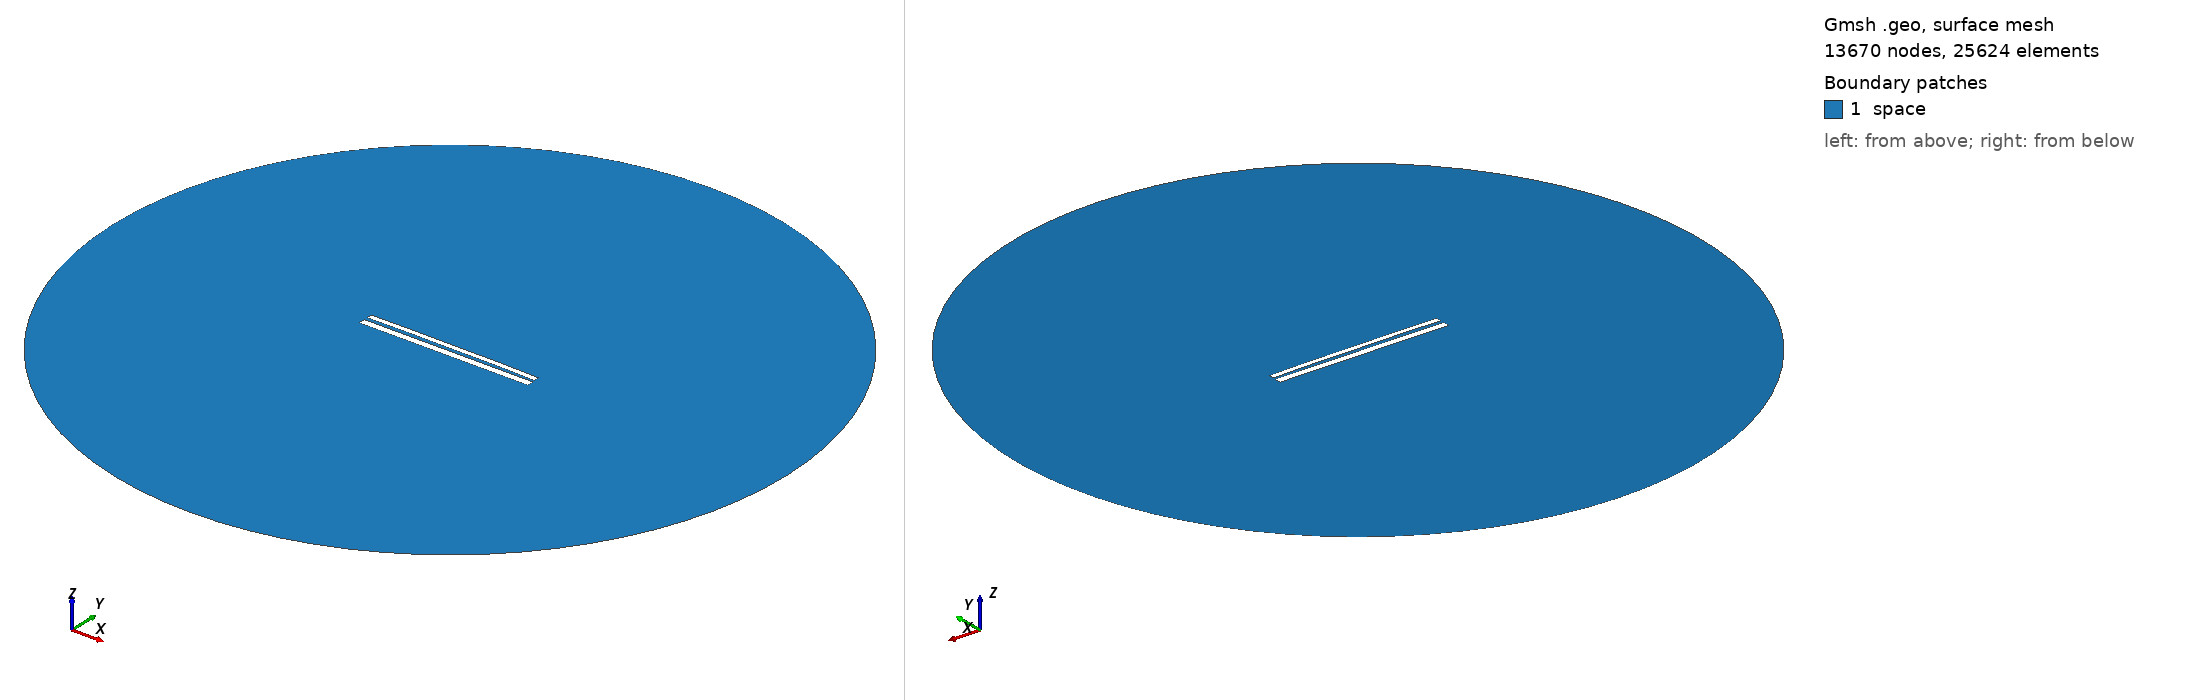

Gmsh geometry script, surface-meshed: 13670 nodes, 25624 surface elements. Boundary patches (legend numbers): 1 space. Left view from above one corner, right view from below the opposite corner. Legend entries are the model's physical surfaces. The drawing asked Gmsh for element sizes between 1% and 20% of the model's largest extent; the script's own settings can give other sizes.

=== 10114.geo (drawn) ===
//---------------------------------------
// Geometry kernel
//---------------------------------------

SetFactory("OpenCASCADE");



//---------------------------------------
// Parameters of the geometry
//---------------------------------------

// Overetch of the upper plate
overetch = 0.375;

// Distance between the plates
distance = 1.75;

// Discretization over the x axis (for the deformation)
nx = 50; 

// Length of the plate
L = 100 - overetch; 

// Number of modes
n = 4; 

// 1st mode coefficient
coeff(1) = -0.15;
beta(1) = 0.596864 * 3.1415926535 / L;

// 2nd mode coefficient
coeff(2) = 0.15;
beta(2) = 1.49418 * 3.1415926535 / L;

// 3rd mode coefficient
coeff(3) = 0.0;
beta(3) = 2.50025 * 3.1415926535 / L;

// 4th mode coefficient
coeff(4) = 0.07499999999999998;
beta(4) = 3.49999 * 3.1415926535 / L;



//---------------------------------------
// Upper plate (deformed rectangle)
//---------------------------------------

// Coordiantes of the upper plate
xmin = -50;
xmax = 50 - overetch;

// Height of the upper plate
yheight = 4 - 2 * overetch;

// Indexes of the points
UpperID[] = {};
LowerID[] = {};
LeftID[] = {};
RightID[] = {};

// Point index
p = 1;

// Horizontal edges
For i In {1:nx}
    x = xmin + (i-1)*(xmax - xmin)/(nx-1);

    y_bottom = distance / 2 + overetch;
    For j In {1:n}
        C = (Cosh(beta(j)*L) + Cos(beta(j)*L)) / (Sinh(beta(j)*L) + Sin(beta(j)*L));
        y_bottom  = y_bottom + coeff(j) * (Cosh(beta(j)*(x+50)) - Cos(beta(j)*(x+50)) - C * (Sinh(beta(j)*(x+50)) - Sin(beta(j)*(x+50))));
    EndFor

    y_top = y_bottom + yheight;

    Point(p) = {x, y_top, 0, 1.0};
    UpperID[i] = p;
    p = p + 1;

    Point(p) = {x, y_bottom, 0, 1.0};
    LowerID[i] = p;
    p = p + 1;
EndFor

// Create point lists
UpperPts[] = {}; LowerPts[] = {};
For i In {1:nx}
  UpperPts[] += {UpperID[i]};
  LowerPts[] += {LowerID[i]};
EndFor

// Build splines
Spline(1) = {UpperPts[]};
Spline(2) = {LowerPts[]};
Line(3) = {LowerPts[nx-1], UpperPts[nx-1]};
Line(4) = {LowerPts[0], UpperPts[0]};

// Build the plane surface
Curve Loop(1) = {2, 3, -1, -4};
Plane Surface(1) = {1};



//---------------------------------------
// Lower plate (rectangle)
//---------------------------------------

// Vertices
Point(1001) = {-50, -1, 0, 1.0};
Point(1002) = { 50, -1, 0, 1.0};
Point(1003) = { 50,  -5, 0, 1.0};
Point(1004) = {-50,  -5, 0, 1.0};

// Edges
Line(5) = {1001, 1002};
Line(6) = {1002, 1003};
Line(7) = {1003, 1004};
Line(8) = {1004, 1001};

// Plane surface
Line Loop(2) = {5, 6, 7, 8};
Plane Surface(2) = {2}; 



//---------------------------------------
// Outer (fictious) boundary
//---------------------------------------

// Points
Point(1005) = {0, 0, 0};       // Center
Point(1006) = {200, 0, 0};     // Start point
Point(1007) = {0, 200, 0};     // 90 degrees
Point(1008) = {-200, 0, 0};    // 180 degrees
Point(1009) = {0, -200, 0};    // 270 degrees

// Circle arcs (each needs start, center, end)
Circle(9) = {1006, 1005, 1007};
Circle(10) = {1007, 1005, 1008};
Circle(11) = {1008, 1005, 1009};
Circle(12) = {1009, 1005, 1006};

// Plane surface for the entire domain
Curve Loop(3) = {9, 10, 11, 12};
Surface(3) = {3};

// Subtract the plates from the whole domain to obtain the actual domain where we want to solve the equations
BooleanDifference{ Surface{3}; Delete; }{ Surface{1}; Surface{2}; Delete; }




//---------------------------------------
// Transfinite Lines/Curves
//---------------------------------------

// Set the number of points on the boundaries
r = 7;

// Plates
Transfinite Curve {1, 2} = 50*r Using Progression 1;
Transfinite Curve {3, 4} = 2*r Using Progression 1;
Transfinite Line {5, 7} = 50*r Using Progression 1;
Transfinite Line {6, 8} = 2*r Using Progression 1;

// Outer boundary
Transfinite Line {9, 10, 11, 12} = 20 Using Progression 1;



//---------------------------------------
// Physical groups
//---------------------------------------                

// Physical curves (boundaries)
Physical Line("force_segment", 10) = {2};
Physical Line("upper_plate", 11) = {1, 3, 4};
Physical Line("lower_plate", 12) = {5, 6, 7, 8};
Physical Line("boundary", 20) = {9, 10, 11, 12};

// Physical Surfaces
Physical Surface("space", 30) = {3};



//---------------------------------------
// 6. Generate the Mesh
//---------------------------------------

// 2D mesh generation
Mesh 2;
